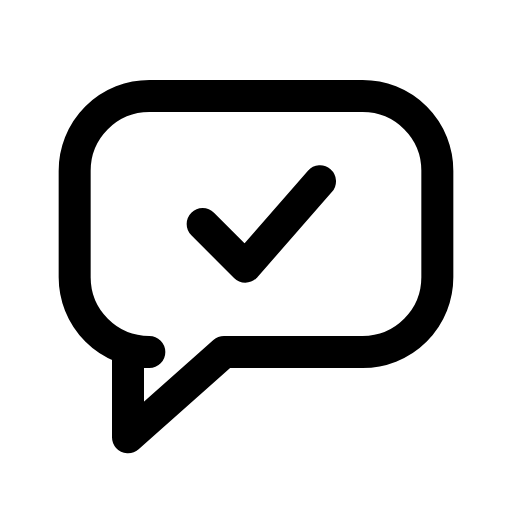
t = 0.00 s
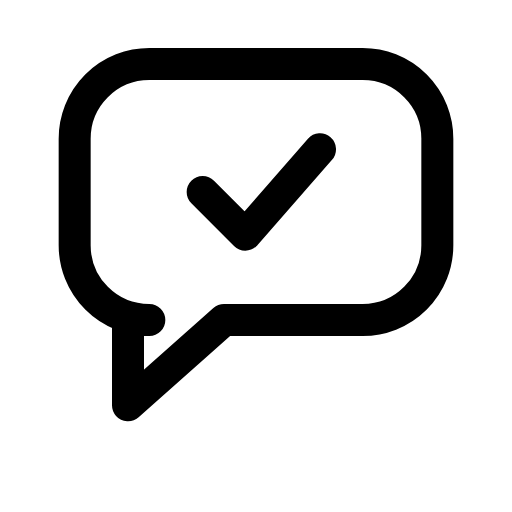
t = 0.12 s
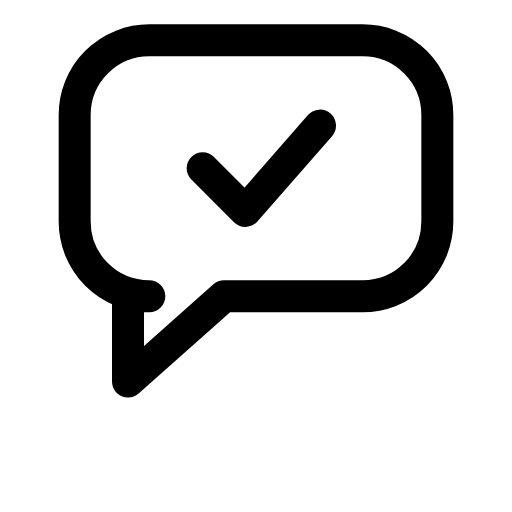
t = 0.29 s
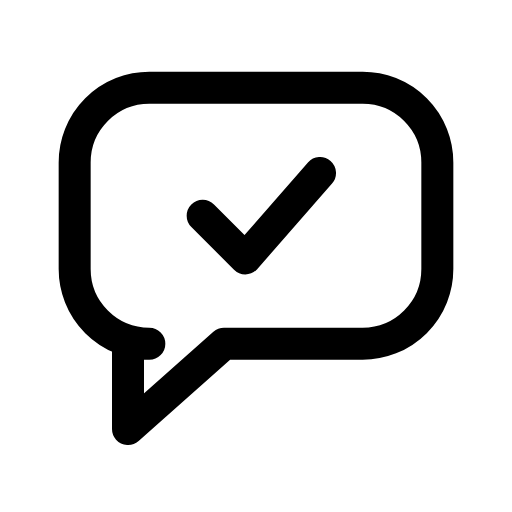
t = 0.39 s
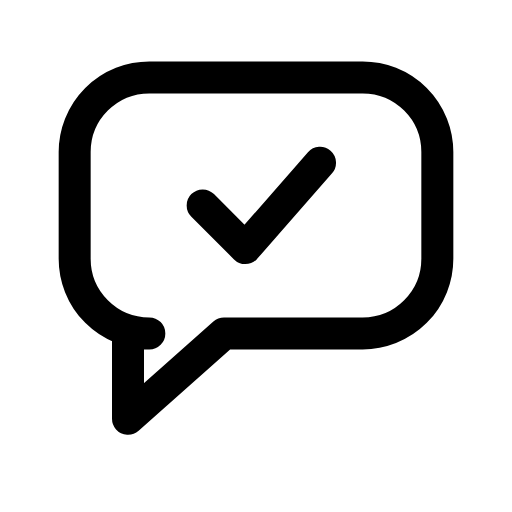
t = 0.54 s
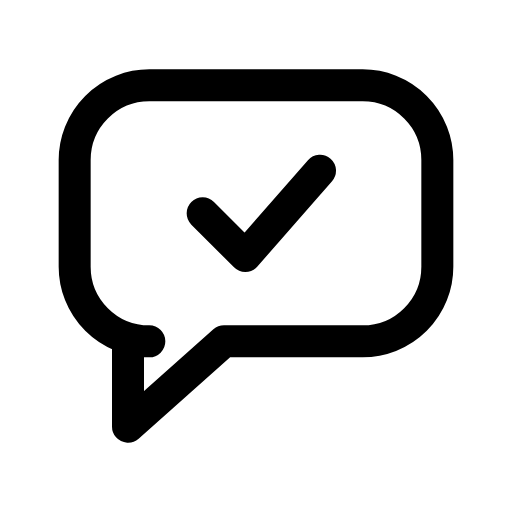
t = 0.69 s

The animated SVG that drew these frames (rendered in a browser with its animation timeline set to each time). Animation: 1 CSS @keyframes rule; one cycle of 0.80 s, repeats indefinitely.

<svg xmlns="http://www.w3.org/2000/svg" viewBox="0 0 24 24" width="24" height="24" class="rd-a-message-square-check" data-rd-animate="hover"><style>.rd-a-message-square-check{overflow:visible}.rd-a-message-square-check *{transform-box:view-box}@media (prefers-reduced-motion:no-preference){.rd-a-message-square-check[data-rd-animate="hover"]:hover .a,:hover>.rd-a-message-square-check[data-rd-animate="parent"] .a,.rd-a-message-square-check[data-rd-animate="play"] .a,.rd-a-message-square-check[data-rd-animate="loop"] .a{animation:rd-message-square-check-m calc(0.8s*var(--rd-speed,1)) ease-in-out}.rd-a-message-square-check[data-rd-animate="loop"] *{animation-iteration-count:infinite!important}@keyframes rd-message-square-check-m{0%,100%{translate:0 0}30%{translate:0 -3px}55%{translate:0 0}72%{translate:0 -1px}}}</style><g fill="none" stroke="currentColor" stroke-linecap="round" stroke-linejoin="round" stroke-width="1.5"><g class="a"><path d="M7 4.5h10a3.5 3.5 0 0 1 3.5 3.5v5a3.5 3.5 0 0 1-3.5 3.5h-6.5L6 20.5v-4h1A3.5 3.5 0 0 1 3.5 13V8A3.5 3.5 0 0 1 7 4.5z"/><path d="M9.5 10.5l2 2 3.5-4"/></g></g></svg>
